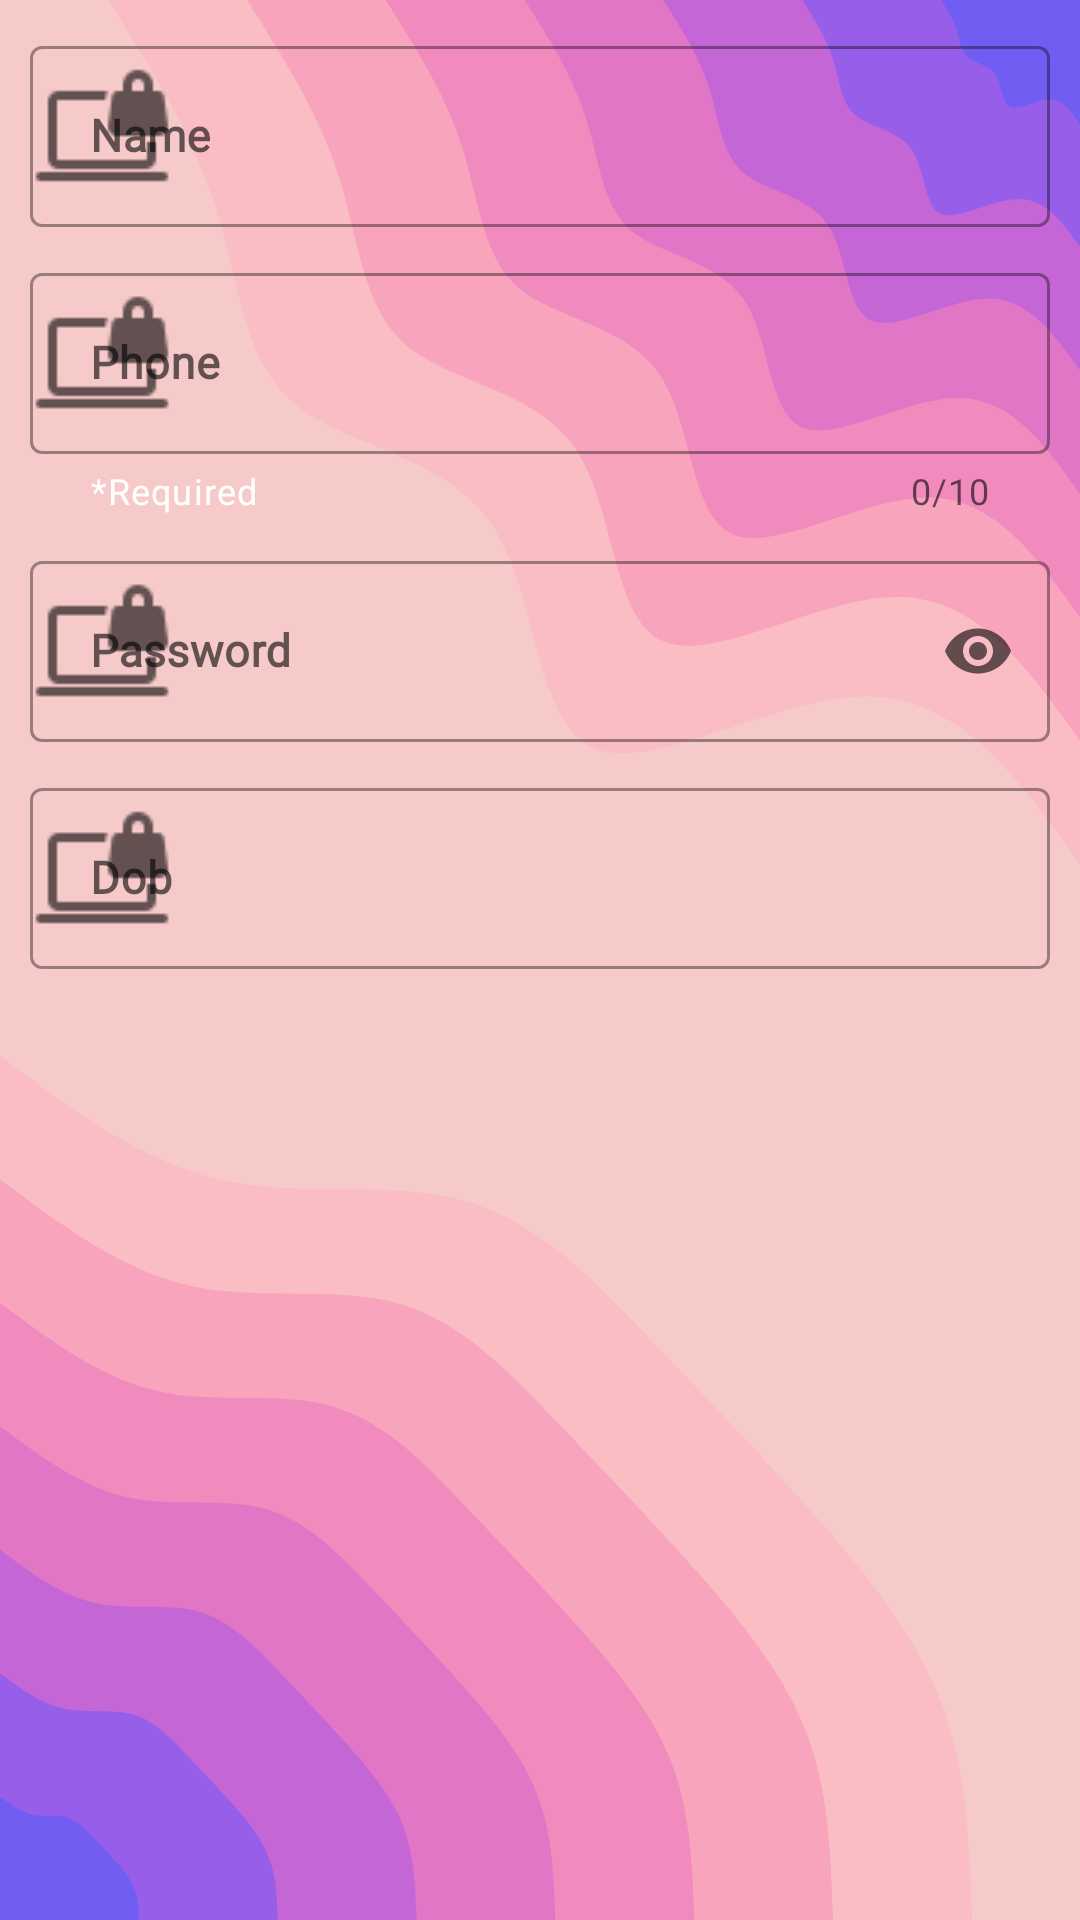

The Android layout XML behind this screen, and the referenced resources:
<!-- AndroidManifest.xml: application theme Theme.PankajDemo -->
<!-- res/layout/activity_shared_preference_undersatanding.xml -->
<?xml version="1.0" encoding="utf-8"?>
<androidx.constraintlayout.widget.ConstraintLayout
    xmlns:android="http://schemas.android.com/apk/res/android"
    xmlns:app="http://schemas.android.com/apk/res-auto"
    xmlns:tools="http://schemas.android.com/tools"
    android:id="@+id/main"
    android:layout_width="match_parent"
    android:layout_height="match_parent"
    android:background="@drawable/blobe_screen"
    tools:context=".SharedPreferenceUndersatanding">



    <com.google.android.material.textfield.TextInputLayout
        android:id="@+id/myName"
        style="@style/Widget.MaterialComponents.TextInputLayout.OutlinedBox"
        android:layout_width="match_parent"
        android:layout_height="wrap_content"
        android:layout_marginStart="10dp"
        android:layout_marginEnd="10dp"
        android:layout_marginTop="10dp"
        android:hint="Name"
        app:layout_constraintEnd_toEndOf="parent"
        app:layout_constraintStart_toStartOf="parent"
        app:layout_constraintTop_toTopOf="parent"
        app:startIconDrawable="@drawable/report_laptop">

        <com.google.android.material.textfield.TextInputEditText
            android:layout_width="match_parent"
            android:layout_height="wrap_content"
            android:fontFamily="@font/roboto"
            android:inputType="text"
            android:padding="20dp"
            android:textSize="15sp"
            android:textStyle="bold" />

    </com.google.android.material.textfield.TextInputLayout>

    <com.google.android.material.textfield.TextInputLayout
        android:id="@+id/myPhoneNo"
        style="@style/Widget.MaterialComponents.TextInputLayout.OutlinedBox"
        android:layout_width="match_parent"
        android:layout_height="wrap_content"
        android:layout_marginStart="10dp"
        android:layout_marginTop="10dp"
        android:layout_marginEnd="10dp"
        android:hint="Phone"
        app:counterEnabled="true"
        app:counterMaxLength="10"
        app:errorEnabled="true"
        app:errorIconDrawable="@drawable/report_laptop"
        app:helperText="*Required"
        app:helperTextTextColor="@color/white"
        app:layout_constraintEnd_toEndOf="parent"
        app:layout_constraintStart_toStartOf="parent"
        app:layout_constraintTop_toBottomOf="@+id/myName"
        app:prefixText="+91"
        app:startIconDrawable="@drawable/report_laptop">

        <com.google.android.material.textfield.TextInputEditText
            android:id="@+id/edit_phoneNo"
            android:layout_width="match_parent"
            android:layout_height="wrap_content"
            android:fontFamily="@font/roboto"
            android:inputType="phone"
            android:maxLength="10"
            android:padding="20dp"
            android:textSize="15sp"
            android:textStyle="bold" />

    </com.google.android.material.textfield.TextInputLayout>

    <com.google.android.material.textfield.TextInputLayout
        android:id="@+id/myPassword"
        style="@style/Widget.MaterialComponents.TextInputLayout.OutlinedBox"
        android:layout_width="match_parent"
        android:layout_height="wrap_content"
        android:layout_marginStart="10dp"
        android:layout_marginTop="10dp"
        android:layout_marginEnd="10dp"
        android:hint="Password"
        app:endIconMode="password_toggle"
        app:layout_constraintEnd_toEndOf="parent"
        app:layout_constraintStart_toStartOf="parent"
        app:layout_constraintTop_toBottomOf="@+id/myPhoneNo"
        app:startIconDrawable="@drawable/report_laptop">

        <com.google.android.material.textfield.TextInputEditText
            android:layout_width="match_parent"
            android:layout_height="wrap_content"
            android:fontFamily="@font/roboto"
            android:inputType="textPassword"
            android:padding="20dp"
            android:textSize="15sp"
            android:textStyle="bold" />

    </com.google.android.material.textfield.TextInputLayout>

    <com.google.android.material.textfield.TextInputLayout
        android:id="@+id/textInputLayout"
        style="@style/Widget.MaterialComponents.TextInputLayout.OutlinedBox"
        android:layout_width="match_parent"
        android:layout_height="wrap_content"
        android:layout_marginStart="10dp"
        android:layout_marginTop="10dp"
        android:layout_marginEnd="10dp"
        android:hint="Dob"
        android:outlineProvider="background"
        app:layout_constraintEnd_toEndOf="parent"
        app:layout_constraintStart_toStartOf="parent"
        app:layout_constraintTop_toBottomOf="@+id/myPassword"
        app:startIconDrawable="@drawable/report_laptop">

        <com.google.android.material.textfield.TextInputEditText
            android:layout_width="match_parent"
            android:layout_height="wrap_content"
            android:fontFamily="@font/roboto"
            android:inputType="date"
            android:padding="20dp"
            android:textSize="15sp"
            android:textStyle="bold" />
    </com.google.android.material.textfield.TextInputLayout>

</androidx.constraintlayout.widget.ConstraintLayout>
<!-- resources referenced by this layout -->
<resources>
  <color name="white">#FFFFFF</color>
  <!-- drawable blobe_screen: vector/xml drawable (drawable, 4284 chars, omitted) -->
  <!-- drawable report_laptop: png bitmap (drawable, 434 bytes) -->
  <style name="Theme.PankajDemo" parent="Theme.MaterialComponents.Light.NoActionBar">
  
      </style>
</resources>
